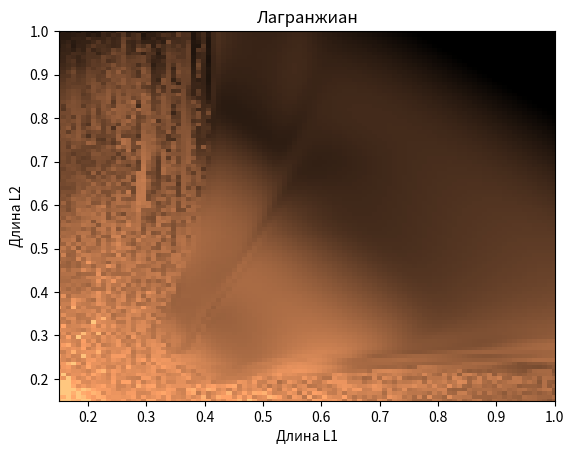

The matplotlib source for this figure:
import numpy as np
import matplotlib.pyplot as plt
import matplotlib.animation as animation
import matplotlib.cm as cm




M1 = 1
M2 = 1
G = 9.8

n = 100
L1_min = 0.15
L1_max = 1

m = 100
L2_min = 0.15
L2_max = 1

L1_values = np.linspace(L1_min, L1_max, n)
L2_values = np.linspace(L2_min, L2_max, m)

PendelumsCount = n * m
S_0 = np.zeros((6, PendelumsCount))

q1_0 = np.pi / 4
q2_0 = np.pi / 4
p1_0 = 1
p2_0 = 1

S_0[0] = q1_0
S_0[1] = q2_0
S_0[2] = p1_0
S_0[3] = p2_0
S_0[4] = np.repeat(L1_values, m)  
S_0[5] = np.tile(L2_values, n)    

def Lagrangian(s):
    q1, q2, p1, p2, L1, L2 = s
    U = G * ((M1 + M2) * L1 * np.cos(q1) + M2 * L2 * np.cos(q2))
    return Hamiltonian(s) - 2 * U

def Hamiltonian(s):
    q1, q2, p1, p2, L1, L2 = s
    f = L1 * L2 * (M1 + M2 * np.sin(q1 - q2)**2)
    return (M2 * L2**2 * p1**2 + (M1 + M2) * L1**2 * p2**2 - 2 * M2 * L1 * L2 * p1 * p2 * np.cos(q1 - q2)) / (2 * M2 * L1 * L2 * f) - \
           (M1 + M2) * G * L1 * np.cos(q1) - M2 * G * L2 * np.cos(q2)

def D(t, s):
    q1, q2, p1, p2, L1, L2 = s
    f = L1 * L2 * (M1 + M2 * np.sin(q1 - q2)**2)
    h1 = p1 * p2 * np.sin(q1 - q2) / f
    h2 = (M2 * L2**2 * p1**2 + (M1 + M2) * L1**2 * p2**2 - 2 * M2 * L1 * L2 * p1 * p2 * np.cos(q1 - q2)) / (2 * f**2)
    return np.array((
        (L2 * p1 - L1 * np.cos(q1 - q2) * p2) / (L1 * f),
        (-M2 * L2 * np.cos(q1 - q2) * p1 + (M1 + M2) * L1 * p2) / (M2 * L2 * f),
        -(M1 + M2) * G * L1 * np.sin(q1) - h1 + h2 * np.sin(2 * (q1 - q2)),
        -M2 * G * L2 * np.sin(q2) + h1 - h2 * np.sin(2 * (q1 - q2)),
        np.zeros(PendelumsCount),  
        np.zeros(PendelumsCount)   
    ))

FPS = 20
DeltaT = 0.05
T_min, T_max = 0, 5
StepsNumber = int((T_max - T_min) * FPS)
TimeAxes = np.linspace(T_min, T_max, StepsNumber + 1)

StateHistory = np.zeros((6, PendelumsCount, StepsNumber + 1))

StateHistory[:, :, 0] = S_0

def RK4_step(s):
    d1 = DeltaT * D(0, s)
    d2 = DeltaT * D(0, s + d1 / 2)
    d3 = DeltaT * D(0, s + d2 / 2)
    d4 = DeltaT * D(0, s + d3)
    return s + (d1 + 2 * d2 + 2 * d3 + d4) / 6

for i in range(StepsNumber):
    StateHistory[:, :, i + 1] = RK4_step(StateHistory[:, :, i])

def show_pendulum_move(StateHistory):
    L = np.zeros((n, m, StepsNumber + 1))
    for i in range(StepsNumber + 1):
        L[:, :, i] = Lagrangian(StateHistory[:, :, i]).reshape((n, m))

    Fig, Ax = plt.subplots()
    CMap = plt.get_cmap('copper')
    L1_grid, L2_grid = np.meshgrid(L1_values, L2_values)

    graph = Ax.pcolormesh(L1_grid, L2_grid, L[:, :, 0], cmap=CMap)
    Ax.set_title('Лагранжиан')
    Ax.set_xlabel('Длина L1')
    Ax.set_ylabel('Длина L2')
    Ax.set_xlim(L1_min, L1_max)  
    Ax.set_ylim(L2_min, L2_max)  
    
    def loop_animation(i):
        graph.set_array(L[:, :, i])
        return graph,

    ani = animation.FuncAnimation(
        fig=Fig,
        func=loop_animation,
        frames=StepsNumber,
        interval=1000 / FPS
    )
    ani.save(filename="pendulum_animation.gif", writer='pillow')
    plt.show()

show_pendulum_move(StateHistory)
